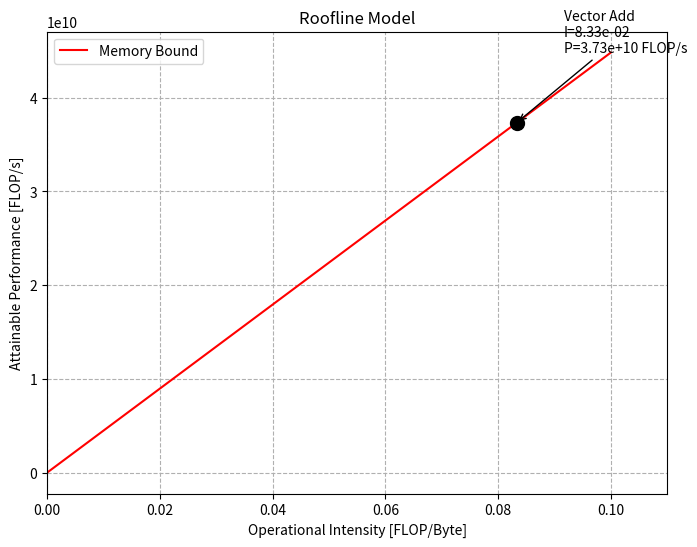

This chart was generated by the following Python code: (Note: this script raises an exception after producing the figure.)
import matplotlib.pyplot as plt
import numpy as np

# 参数示例
pi = 19.2e12         # FP32 TFLOPS -> FLOPS
beta = 448e9          # DRAM 带宽 Byte/s
I = np.linspace(0, 0.1, 20)  # operational intensity 范围

# memory bound
P_mem = beta * I
# compute bound
P_compute = np.full_like(I, pi)

# vector add 参数
N = 1048576
compute_vec_add = N          # FLOPs (1 add per element)
memory_vec_add = 3*4*N       # 3个内存访问，每个4 Byte
I_vector_add = compute_vec_add / memory_vec_add
P_vector_add = min(pi, beta * I_vector_add)  # Roofline achievable performance

plt.figure(figsize=(8,6))
plt.plot(I, P_mem, 'r-', label='Memory Bound')
# plt.plot(I, P_compute, 'g-', label='Compute Bound')
# plt.axvline(pi/beta, color='b', linestyle='--', label='I_max')

# 标出 vector add
plt.scatter(I_vector_add, P_vector_add, color='k', s=100, zorder=5)
plt.annotate(f'Vector Add\nI={I_vector_add:.2e}\nP={P_vector_add:.2e} FLOP/s',
             xy=(I_vector_add, P_vector_add),
             xytext=(I_vector_add*1.1, P_vector_add*1.2),
             arrowprops=dict(facecolor='black', arrowstyle='->'))

plt.xlabel('Operational Intensity [FLOP/Byte]')
plt.ylabel('Attainable Performance [FLOP/s]')
plt.title('Roofline Model')
plt.legend()
plt.grid(True, which='both', ls='--')
plt.xlim([0, max(I)*1.1])
# plt.ylim([0, pi/beta * 0.1*1.1])
breakpoint()
plt.show()
